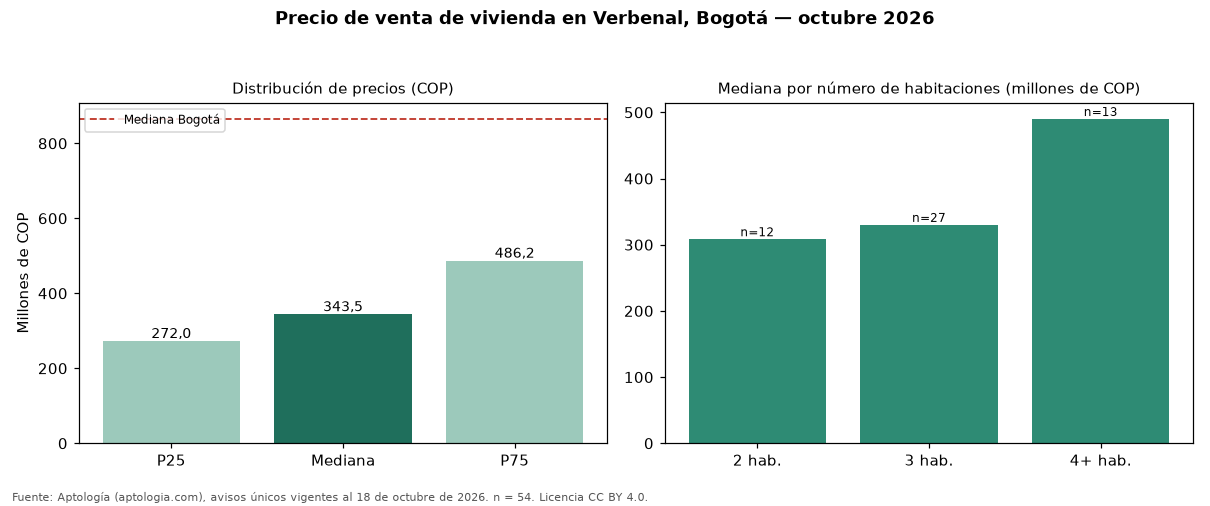

The file beside this chart, header and first rows:
seccion, metrica, valor_cop, n
precio, p25, 272000000, 54
precio, mediana, 343500000, 54
precio, p75, 486250000, 54
cop_por_m2, p25, 4943675, 54
cop_por_m2, mediana, 5510417, 54
cop_por_m2, p75, 6218750, 54
area, area_mediana_m2, 63.0, 54
habitaciones, 2, 308340000, 12
habitaciones, 3, 330000000, 27
habitaciones, 4+, 490000000, 13
administracion, mediana, 245843, 45
estrato, moda, 3, 
parqueadero, porcentaje_con_parqueadero, 55.6, 54
ciudad, mediana_ciudad, 865000000, 54235
ciudad, mediana_cop_por_m2_ciudad, 6557377, 54235
